Run: headless pygame with SDL's dummy video driver; simulated clock (each Clock.tick advances the game by its frame time, no real sleeping); random seed 0; keys injected as events and as key.get_pressed() state; no mouse input.
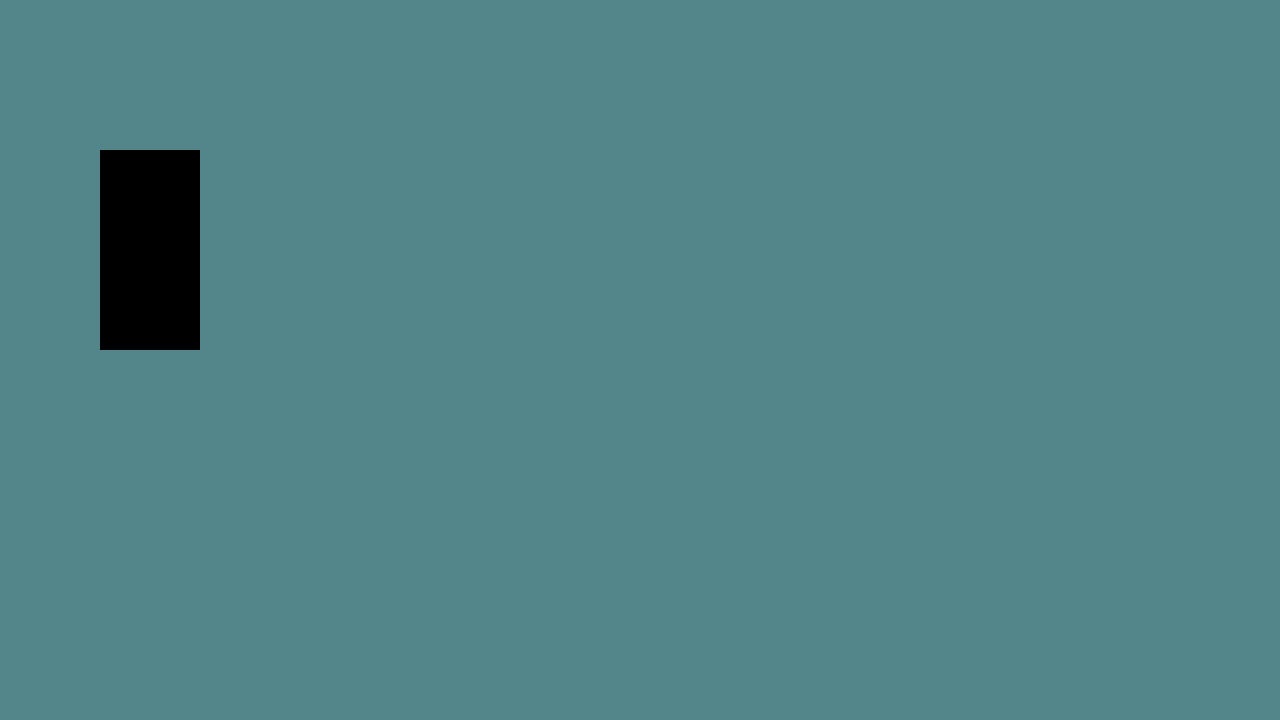
Frame 1 of 4 · flips 1–60 · no input
Frame 2 of 4 · flips 61–180 · tapped SPACE, RETURN · held RIGHT (→), D · screen unchanged from frame 1, image omitted
Frame 3 of 4 · flips 181–300 · held DOWN (↓), S · screen unchanged from frame 2, image omitted
Frame 4 of 4 · flips 301–420 · held LEFT (←), A, UP (↑), W · screen unchanged from frame 3, image omitted

The pygame program that drew these frames:

import pygame

pygame.init()
WINDOW_WIDTH, WINDOW_HEIGHT = 1280, 720
display_surface = pygame.display.set_mode((WINDOW_WIDTH, WINDOW_HEIGHT))
pygame.display.set_caption("Fish Destroyer Simulator")
running = True

surf = pygame.Surface((100,200))

while running:
    for event in pygame.event.get():
        if event.type == pygame.QUIT:
            running = False

    display_surface.fill('cadetblue4')
    display_surface.blit(surf, (100,150))
    pygame.display.update()

pygame.quit()
